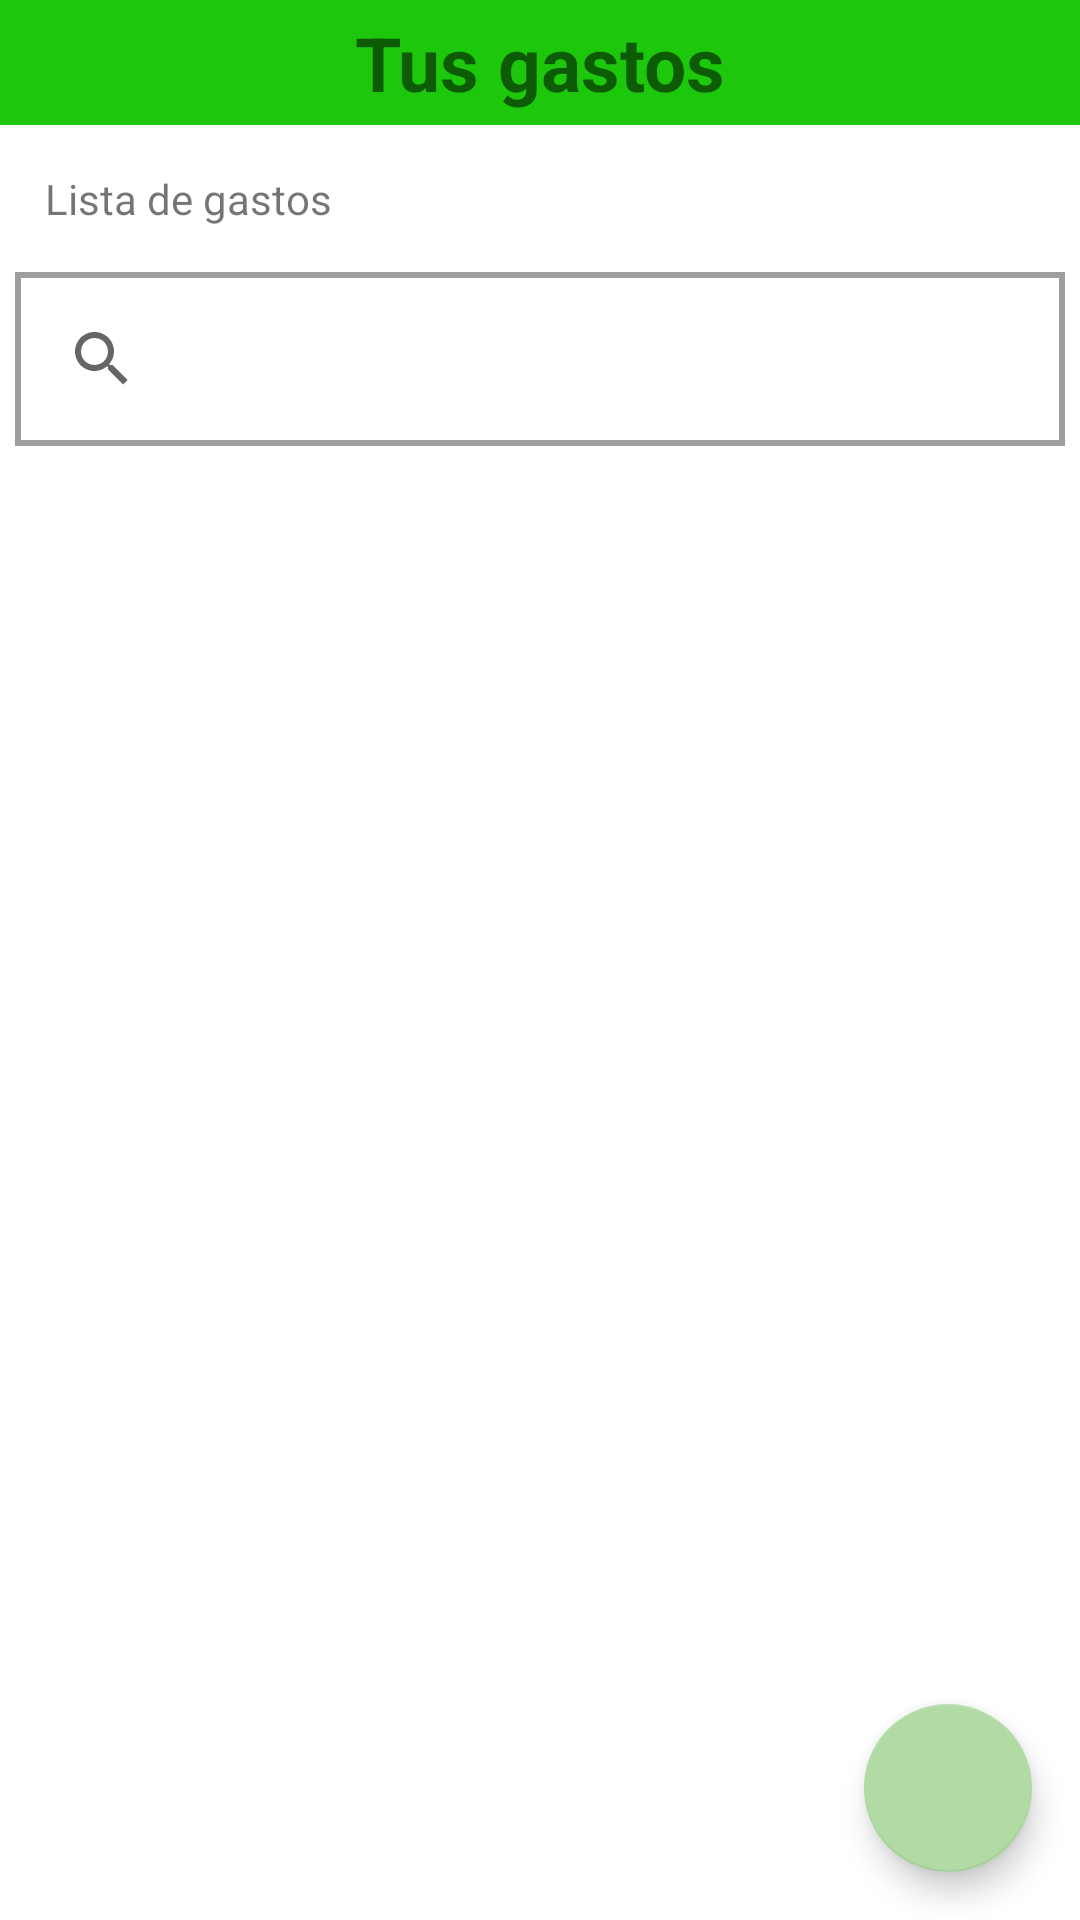

Layout XML and referenced resources for this Android screen:
<!-- AndroidManifest.xml: application theme Theme.RegistrarGasto -->
<!-- res/layout/fragment_gastos.xml -->
<?xml version="1.0" encoding="utf-8"?>
<RelativeLayout xmlns:android="http://schemas.android.com/apk/res/android"
    xmlns:app="http://schemas.android.com/apk/res-auto"
    xmlns:tools="http://schemas.android.com/tools"
    android:layout_width="match_parent"
    android:layout_height="match_parent"
    tools:context=".view.fragment.GastoFragment">

    <androidx.constraintlayout.widget.ConstraintLayout
        android:layout_width="match_parent"
        android:layout_height="match_parent">

        <LinearLayout
            android:layout_width="match_parent"
            android:layout_height="match_parent"
            android:orientation="vertical">

            <TextView
                android:id="@+id/txtGasHeader"
                android:layout_width="match_parent"
                android:layout_height="wrap_content"
                android:background="#1DC80C"
                android:padding="4dp"
                android:text="@string/tituloGastos"
                android:textAlignment="center"
                android:textSize="25sp"
                android:textStyle="bold"
                app:layout_constraintBottom_toBottomOf="parent"
                app:layout_constraintEnd_toEndOf="parent"
                app:layout_constraintStart_toStartOf="parent"
                app:layout_constraintTop_toTopOf="parent" />

            <TextView
                android:layout_width="wrap_content"
                android:layout_height="wrap_content"
                android:layout_margin="15dp"
                android:text="@string/listaGastos"/>

            <androidx.appcompat.widget.SearchView
                android:id="@+id/searchGbucarGasto"
                android:layout_width="match_parent"
                android:layout_height="wrap_content"
                android:layout_marginStart="5dp"
                android:layout_marginEnd="5dp"
                android:layout_marginBottom="2dp"
                android:background="@drawable/borde"
                app:layout_constraintEnd_toEndOf="parent"
                app:layout_constraintStart_toStartOf="parent"
                app:layout_constraintTop_toTopOf="parent" />

            <androidx.recyclerview.widget.RecyclerView
                android:id="@+id/rviewGastos"
                android:layout_width="match_parent"
                android:layout_height="match_parent"
                android:layout_margin="10dp"
                android:elevation="10dp"
                android:scrollbars="vertical"
                app:layout_constraintBottom_toBottomOf="parent"
                app:layout_constraintEnd_toEndOf="parent"
                app:layout_constraintStart_toStartOf="parent"
                app:layout_constraintTop_toTopOf="parent"
                tools:listitem="@layout/item_list_gastos"/>
        </LinearLayout>

        <com.google.android.material.floatingactionbutton.FloatingActionButton
            android:id="@+id/botAgregarGasto"
            android:layout_width="wrap_content"
            android:layout_height="wrap_content"
            android:layout_marginEnd="16dp"
            android:layout_marginBottom="16dp"
            app:layout_constraintBottom_toBottomOf="parent"
            app:layout_constraintEnd_toEndOf="parent"
            app:srcCompat="@drawable/ic_add"
            tools:ignore="ContentDescription" />
    </androidx.constraintlayout.widget.ConstraintLayout>
</RelativeLayout>
<!-- res/layout/item_list_gastos.xml (included above) -->
<?xml version="1.0" encoding="utf-8"?>
<RelativeLayout
    xmlns:android="http://schemas.android.com/apk/res/android"
    xmlns:app="http://schemas.android.com/apk/res-auto"
    xmlns:tools="http://schemas.android.com/tools"
    android:layout_width="match_parent"
    android:layout_height="wrap_content"
    android:orientation="vertical"
    android:id="@+id/lista_gastos_recientes">
    <androidx.cardview.widget.CardView
        android:id="@+id/cardViewListenerHome"
        android:layout_width="match_parent"
        android:layout_height="wrap_content"
        android:layout_marginStart="8dp"
        android:layout_marginTop="4dp"
        android:layout_marginEnd="8dp"
        android:layout_marginBottom="1dp"
        android:elevation="10dp"
        app:cardCornerRadius="10dp"
        android:foreground="?android:attr/selectableItemBackground"
        android:clickable="true"
        android:focusable="true">

        <androidx.constraintlayout.widget.ConstraintLayout
            android:layout_width="match_parent"
            android:layout_height="71dp">

            <TextView
                android:id="@+id/txtNombreGasto"
                android:layout_width="wrap_content"
                android:layout_height="wrap_content"
                android:textAlignment="textStart"
                android:textSize="16sp"
                app:layout_constraintBottom_toBottomOf="parent"
                app:layout_constraintEnd_toEndOf="parent"
                app:layout_constraintHorizontal_bias="0.026"
                app:layout_constraintStart_toEndOf="@+id/imageNota"
                app:layout_constraintTop_toTopOf="parent"
                app:layout_constraintVertical_bias="0.122"
                tools:ignore="MissingConstraints" />

            <ImageView
                android:id="@+id/imageNota"
                android:layout_width="55dp"
                android:layout_height="55dp"
                android:padding="5dp"
                android:src="@drawable/ic_gasto"
                app:layout_constraintBottom_toBottomOf="parent"
                app:layout_constraintEnd_toEndOf="parent"
                app:layout_constraintHorizontal_bias="0.021"
                app:layout_constraintStart_toStartOf="parent"
                app:layout_constraintTop_toTopOf="parent"
                app:layout_constraintVertical_bias="0.6"
                tools:ignore="ContentDescription" />

            <TextView
                android:id="@+id/mosFecha"
                android:layout_width="87dp"
                android:layout_height="22dp"
                app:layout_constraintBottom_toBottomOf="parent"
                app:layout_constraintEnd_toEndOf="parent"
                app:layout_constraintHorizontal_bias="0.854"
                app:layout_constraintStart_toEndOf="@+id/textCantidad"
                app:layout_constraintTop_toTopOf="parent"
                app:layout_constraintVertical_bias="0.122" />

            <TextView
                android:id="@+id/textCantidad"
                android:layout_width="wrap_content"
                android:layout_height="wrap_content"
                android:layout_marginBottom="10dp"
                android:text="Cantidad: "
                app:layout_constraintBottom_toBottomOf="parent"
                app:layout_constraintStart_toEndOf="@+id/imageNota" />


            <TextView
                android:id="@+id/mosCantidad"
                android:layout_width="wrap_content"
                android:layout_height="wrap_content"
                android:layout_marginStart="5dp"
                app:layout_constraintBottom_toBottomOf="@+id/textCantidad"
                app:layout_constraintStart_toEndOf="@+id/textCantidad"
                app:layout_constraintTop_toTopOf="@+id/textCantidad"
                app:layout_constraintVertical_bias="0.846"
                tools:ignore="MissingConstraints" />

            <TextView
                android:id="@+id/textTotal"
                android:layout_width="wrap_content"
                android:layout_height="wrap_content"
                android:layout_marginStart="100dp"
                android:layout_marginBottom="10dp"
                android:text="Total: "
                app:layout_constraintBottom_toBottomOf="parent"
                app:layout_constraintStart_toEndOf="@+id/textCantidad" />

            <TextView
                android:id="@+id/textView3"
                android:layout_width="wrap_content"
                android:layout_height="wrap_content"
                android:layout_marginStart="5dp"
                android:text="$"
                app:layout_constraintBottom_toBottomOf="@+id/textTotal"
                app:layout_constraintStart_toEndOf="@+id/textTotal"
                app:layout_constraintTop_toTopOf="@+id/textTotal" />

            <TextView
                android:id="@+id/mosMonto"
                android:layout_width="wrap_content"
                android:layout_height="wrap_content"
                app:layout_constraintBottom_toBottomOf="@+id/textTotal"
                app:layout_constraintStart_toEndOf="@+id/textView3"
                app:layout_constraintTop_toTopOf="@+id/textTotal"
                tools:ignore="MissingConstraints" />


        </androidx.constraintlayout.widget.ConstraintLayout>
    </androidx.cardview.widget.CardView>



</RelativeLayout>
<!-- resources referenced by this layout -->
<resources>
  <!-- drawable borde (drawable) -->
  <shape xmlns:android="http://schemas.android.com/apk/res/android" android:shape="rectangle">
      <stroke android:width="2dp" android:color="#9E9E9E   " />
      <padding android:left="5dp" android:top="5dp" android:right="5dp" android:bottom="5dp" />
  </shape>
  <string name="listaGastos">Lista de gastos</string>
  <string name="tituloGastos">Tus gastos</string>
  <style name="Theme.RegistrarGasto" parent="Theme.MaterialComponents.DayNight.DarkActionBar">
          
          <item name="colorPrimary">@color/teal_200</item>
          <item name="colorPrimaryVariant">@color/purple_700</item>
          <item name="colorOnPrimary">@color/white</item>
          
          <item name="colorSecondary">@color/teal_200</item>
          <item name="colorSecondaryVariant">@color/teal_700</item>
          <item name="colorOnSecondary">@color/black</item>
          
          <item name="android:statusBarColor">@color/teal_200</item>
          
      </style>
  <color name="teal_200">#B1DAA5</color>
  <color name="purple_700">#FF3700B3</color>
  <color name="white">#FFFFFFFF</color>
  <color name="teal_700">#FF018786</color>
  <color name="black">#FF000000</color>
</resources>
